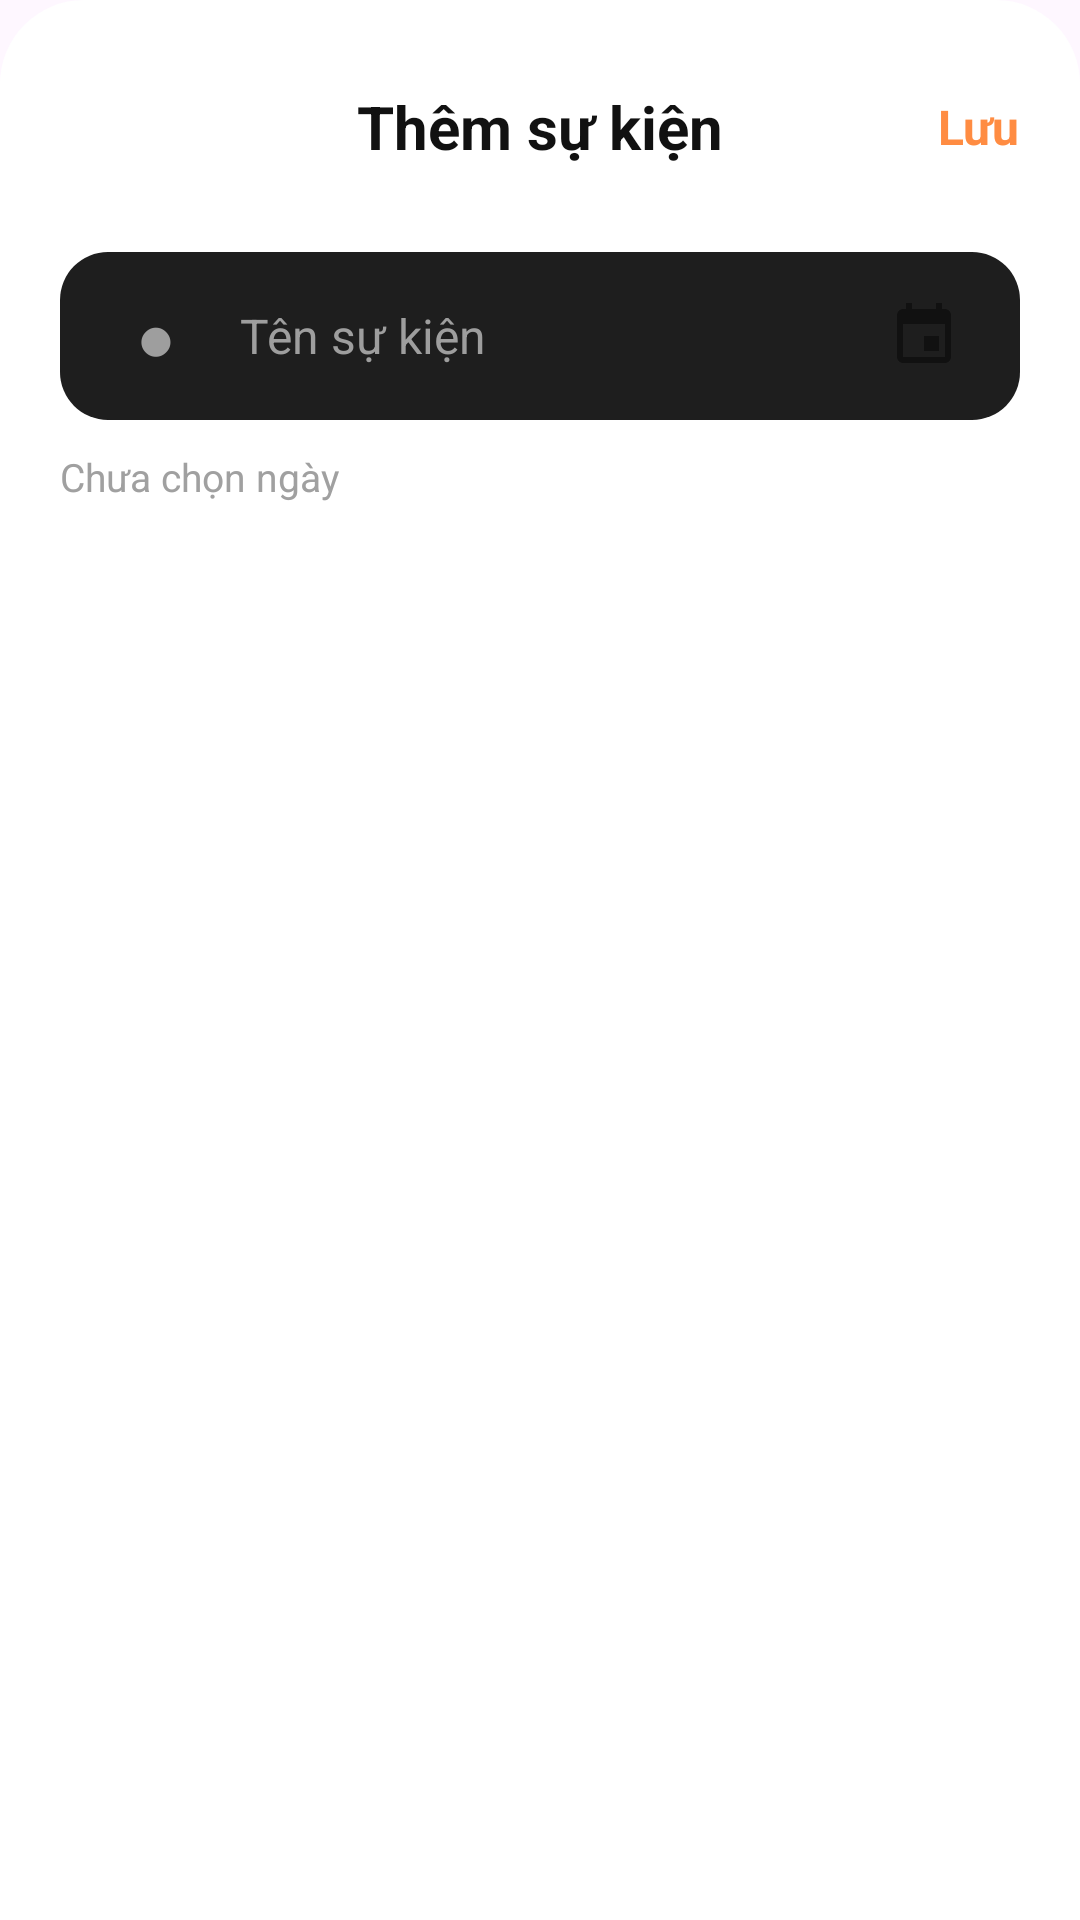

Write the Android layout XML for this screen, with the resource values it uses.
<!-- AndroidManifest.xml: application theme Theme.TickTok -->
<!-- res/layout/bottom_sheet_add_event.xml -->
<?xml version="1.0" encoding="utf-8"?>
<LinearLayout
    xmlns:android="http://schemas.android.com/apk/res/android"
    xmlns:app="http://schemas.android.com/apk/res-auto"
    android:layout_width="match_parent"
    android:layout_height="wrap_content"
    android:background="@drawable/bg_add_task_sheet"
    android:orientation="vertical"
    android:paddingStart="20dp"
    android:paddingTop="18dp"
    android:paddingEnd="20dp"
    android:paddingBottom="16dp">

    <androidx.constraintlayout.widget.ConstraintLayout
        android:id="@+id/top_toolbar"
        android:layout_width="match_parent"
        android:layout_height="wrap_content"
        android:minHeight="48dp">

        <ImageView
            android:id="@+id/iv_close"
            android:layout_width="24dp"
            android:layout_height="24dp"
            android:contentDescription="@string/action_cancel"
            android:src="@drawable/home_ic_close"
            app:layout_constraintBottom_toBottomOf="parent"
            app:layout_constraintStart_toStartOf="parent"
            app:layout_constraintTop_toTopOf="parent"
            app:tint="#BDBDBD" />

        <TextView
            android:id="@+id/tv_title"
            android:layout_width="wrap_content"
            android:layout_height="wrap_content"
            android:text="@string/add_event_title"
            android:textColor="@color/text_white"
            android:textSize="20sp"
            android:textStyle="bold"
            app:layout_constraintBottom_toBottomOf="parent"
            app:layout_constraintEnd_toEndOf="parent"
            app:layout_constraintStart_toStartOf="parent"
            app:layout_constraintTop_toTopOf="parent" />

        <TextView
            android:id="@+id/tv_save"
            android:layout_width="wrap_content"
            android:layout_height="wrap_content"
            android:text="@string/action_save"
            android:textColor="@color/fab_orange"
            android:textSize="16sp"
            android:textStyle="bold"
            app:layout_constraintBottom_toBottomOf="parent"
            app:layout_constraintEnd_toEndOf="parent"
            app:layout_constraintTop_toTopOf="parent" />
    </androidx.constraintlayout.widget.ConstraintLayout>

    <LinearLayout
        android:id="@+id/ll_input_container"
        android:layout_width="match_parent"
        android:layout_height="56dp"
        android:layout_marginTop="18dp"
        android:background="@drawable/bg_inline_input_container"
        android:gravity="center_vertical"
        android:orientation="horizontal"
        android:paddingStart="12dp"
        android:paddingEnd="12dp">

        <EditText
            android:id="@+id/et_event_icon"
            android:layout_width="40dp"
            android:layout_height="match_parent"
            android:background="@null"
            android:gravity="center"
            android:hint="@string/add_event_icon_hint"
            android:importantForAutofill="no"
            android:inputType="text"
            android:maxLength="2"
            android:text="@string/event_item_icon_sample"
            android:textColor="#9E9E9E"
            android:textColorHint="#7A7A7A"
            android:textSize="22sp" />

        <EditText
            android:id="@+id/et_event_name"
            android:layout_width="0dp"
            android:layout_height="match_parent"
            android:layout_weight="1"
            android:background="@null"
            android:hint="@string/add_event_name_hint"
            android:importantForAutofill="no"
            android:imeOptions="actionDone"
            android:inputType="textCapSentences"
            android:paddingStart="8dp"
            android:paddingEnd="8dp"
            android:textColor="@color/text_white"
            android:textColorHint="#9E9E9E"
            android:textCursorDrawable="@drawable/cursor_orange"
            android:textSize="16sp" />

        <ImageButton
            android:id="@+id/btnEventCalendar"
            android:layout_width="40dp"
            android:layout_height="40dp"
            android:background="@android:color/transparent"
            android:contentDescription="@string/add_event_target_date"
            android:padding="8dp"
            android:src="@drawable/home_ic_calendar"
            app:tint="@color/text_white" />
    </LinearLayout>

    <TextView
        android:id="@+id/tvEventDateValue"
        android:layout_width="wrap_content"
        android:layout_height="wrap_content"
        android:layout_marginTop="10dp"
        android:text="@string/add_event_date_empty"
        android:textColor="#A0A0A0"
        android:textSize="13sp" />

    <FrameLayout
        android:id="@+id/iconPickerContainer"
        android:layout_width="match_parent"
        android:layout_height="wrap_content"
        android:layout_marginTop="12dp"
        android:background="@drawable/bg_priority_popup"
        android:padding="12dp"
        android:visibility="gone">

        <GridView
            android:id="@+id/gvEventIcons"
            android:layout_width="match_parent"
            android:layout_height="wrap_content"
            android:gravity="center"
            android:horizontalSpacing="10dp"
            android:listSelector="@android:color/transparent"
            android:numColumns="4"
            android:stretchMode="columnWidth"
            android:verticalSpacing="10dp" />
    </FrameLayout>

</LinearLayout>
<!-- resources referenced by this layout -->
<resources>
  <color name="fab_orange">#FF8C42</color>
  <color name="text_white">#FF111111</color>
  <!-- drawable bg_add_task_sheet (drawable) -->
  <?xml version="1.0" encoding="utf-8"?>
  <shape xmlns:android="http://schemas.android.com/apk/res/android">
      <solid android:color="@color/card_dark" />
      <corners
          android:topLeftRadius="28dp"
          android:topRightRadius="28dp" />
  </shape>
  <!-- drawable bg_inline_input_container (drawable) -->
  <?xml version="1.0" encoding="utf-8"?>
  <shape xmlns:android="http://schemas.android.com/apk/res/android">
      <solid android:color="#1E1E1E" />
      <corners android:radius="16dp" />
  </shape>
  <!-- drawable bg_priority_popup (drawable) -->
  <?xml version="1.0" encoding="utf-8"?>
  <shape xmlns:android="http://schemas.android.com/apk/res/android">
      <solid android:color="#121212" />
      <corners android:radius="12dp" />
      <stroke
          android:width="1dp"
          android:color="#2A2A2A" />
  </shape>
  <!-- drawable cursor_orange (drawable) -->
  <?xml version="1.0" encoding="utf-8"?>
  <shape xmlns:android="http://schemas.android.com/apk/res/android"
      android:shape="rectangle">
      <size android:width="2dp" />
      <solid android:color="@color/fab_orange" />
  </shape>
  <!-- drawable home_ic_calendar (drawable) -->
  <?xml version="1.0" encoding="utf-8"?>
  <vector xmlns:android="http://schemas.android.com/apk/res/android"
      android:width="24dp"
      android:height="24dp"
      android:viewportWidth="24"
      android:viewportHeight="24"
      android:tint="#FFFFFF">
      <path
          android:fillColor="@android:color/white"
          android:pathData="M17,12h-5v5h5v-5zM16,1v2H8V1H6v2H5c-1.11,0 -1.99,0.9 -1.99,2L3,19c0,1.1 0.89,2 2,2h14c1.1,0 2,-0.9 2,-2V5c0,-1.1 -0.9,-2 -2,-2h-1V1h-2zM19,19H5V8h14v11z"/>
  </vector>
  <string name="action_cancel">Hủy</string>
  <string name="action_save">Lưu</string>
  <string name="add_event_date_empty">Chưa chọn ngày</string>
  <string name="add_event_icon_hint">🎯</string>
  <string name="add_event_name_hint">Tên sự kiện</string>
  <string name="add_event_target_date">Chọn ngày sự kiện</string>
  <string name="add_event_title">Thêm sự kiện</string>
  <string name="event_item_icon_sample">●</string>
  <style name="Theme.TickTok" parent="Base.Theme.TickTok" />
  <color name="card_dark">#FFFFFFFF</color>
  <style name="Base.Theme.TickTok" parent="Theme.Material3.DayNight.NoActionBar">
      </style>
</resources>
